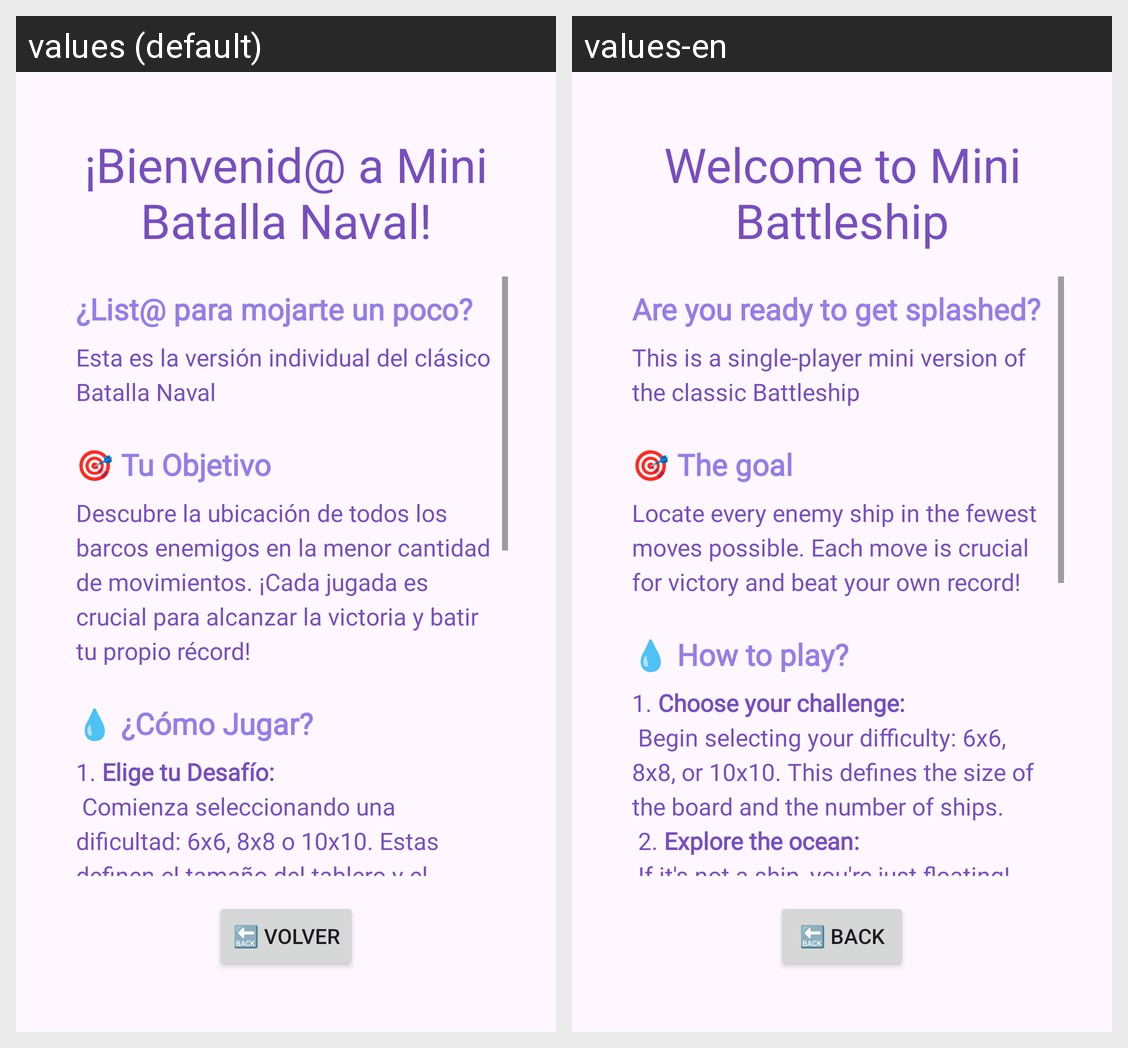

Strings drawn on this Android screen and how each of the app's shown locales translates them:
Android screen res/layout/activity_help.xml rendered under 2 locales, left to right: values (default), values-en. Device: Nexus 5 (rendered at 1080×1920; each locale shown at half size, 540×960, under a caption strip naming it); theme Theme.Mini_Batalla_Naval.
Strings drawn on this screen, with the default value and each locale's value (text and hints the layout hard-codes, and strings that could not be matched under every locale, appear in the picture but are not listed):

help_title
  values: ¡Bienvenid@ a Mini Batalla Naval!
  values-en: Welcome to Mini Battleship

help_introduction_header
  values: ¿List@ para mojarte un poco?
  values-en: Are you ready to get splashed?

help_introduction_text
  values: Esta es la versión individual del clásico Batalla Naval
  values-en: This is a single-player mini version of the classic Battleship

help_objective_header
  values: 🎯 Tu Objetivo
  values-en: 🎯 The goal

help_objective_text
  values: Descubre la ubicación de todos los barcos enemigos en la menor cantidad de movimientos. ¡Cada jugada es crucial para alcanzar la victoria y batir tu propio récord!
  values-en: Locate every enemy ship in the fewest moves possible. Each move is crucial for victory and beat your own record!

help_how_to_play_header
  values: 💧 ¿Cómo Jugar?
  values-en: 💧 How to play?

help_how_to_play_text
  values: 1. Elige tu Desafío:
       Comienza seleccionando una dificultad: 6x6, 8x8 o 10x10. Estas definen el tamaño del tablero y el número de barcos.
       2. Explora el Océano:
       ¡Si no es barco te mojas!.
       3. Reporte de Batalla:
       • ¡TOCADO! (🛳): ¡Has encontrado un barco! Sigue explorando las casillas.
       • ¡AGUA! (🌊): Solo había mar. ¡Ajustá la mira y seguí intentando!
      
  values-en: 1. Choose your challenge:
       Begin selecting your difficulty: 6x6, 8x8, or 10x10. This defines the size of the board and the number of ships.
       2. Explore the ocean:
       If it's not a ship, you're just floating!.
       3. Battle report:
       • HIT! (🛳): You just found a ship! Continue exploring the board.
       • SPLASH! (🌊): There was just water. Adjust your aim and keep trying!
      

button_back
  values: 🔙 Volver
  values-en: 🔙 Back
